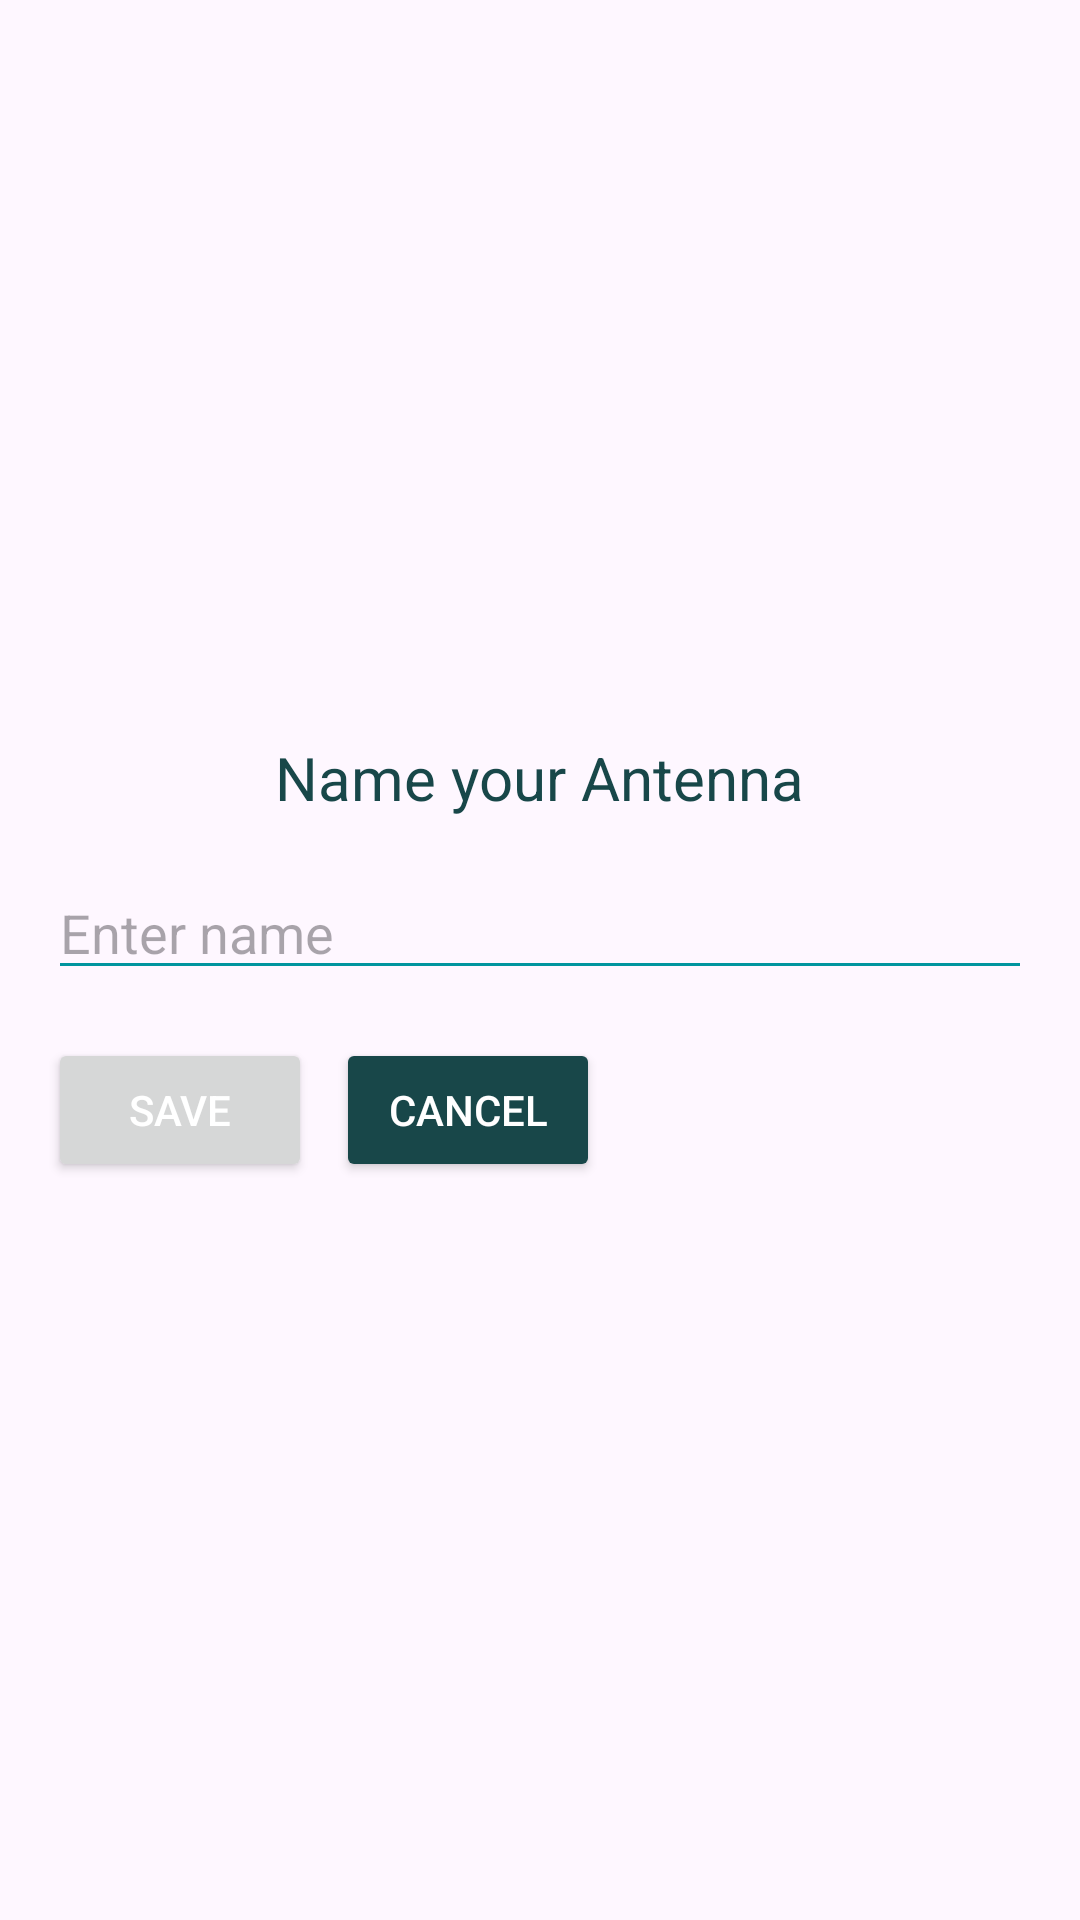

Layout XML and referenced resources for this Android screen:
<!-- AndroidManifest.xml: application theme Theme.FieldHydroTech -->
<!-- res/layout/dialog_input.xml -->
<?xml version="1.0" encoding="utf-8"?>
<LinearLayout xmlns:android="http://schemas.android.com/apk/res/android"
    android:layout_width="match_parent"
    android:layout_height="wrap_content"
    android:orientation="vertical"
    android:gravity="center"
    android:padding="16dp">

    
    <TextView
        android:id="@+id/dialogTitle"
        android:layout_width="wrap_content"
        android:layout_height="wrap_content"
        android:text="Name your Antenna"
        android:textSize="20sp"
        android:textColor="@color/text_color"
        android:layout_marginBottom="16dp"/>

    
    <EditText
        android:id="@+id/editTextInput"
        android:layout_width="match_parent"
        android:layout_height="wrap_content"
        android:backgroundTint="@color/primary_color"
        android:textCursorDrawable="@color/primary_color"
        android:textColor="@color/text_color"
        android:hint="Enter name" />

    
    <LinearLayout
        android:layout_width="match_parent"
        android:layout_height="wrap_content"
        android:orientation="horizontal"
        android:layout_gravity="end"
        android:layout_marginTop="16dp">

        
        <Button
            android:id="@+id/buttonSave"
            android:layout_width="wrap_content"
            android:layout_height="wrap_content"
            android:textColor="@color/white"
            android:text="Save"
            android:layout_marginEnd="8dp" />

        
        <Button
            android:id="@+id/buttonCancel"
            android:textColor="@color/white"
            android:layout_width="wrap_content"
            android:backgroundTint="@color/primary_dark"
            android:layout_height="wrap_content"
            android:text="Cancel" />
    </LinearLayout>

</LinearLayout>
<!-- resources referenced by this layout -->
<resources>
  <color name="primary_color">#00959E</color>
  <color name="primary_dark">#184749</color>
  <color name="text_color">#184749</color>
  <color name="white">#FFFFFFFF</color>
  <style name="Theme.FieldHydroTech" parent="Base.Theme.FieldHydroTech" />
  <style name="Base.Theme.FieldHydroTech" parent="Theme.Material3.DayNight.NoActionBar">
  
          
          <item name="android:windowTranslucentStatus">true</item>
          <item name="colorPrimary">@color/primary_color</item>
          <item name="colorPrimaryDark">@color/primary_color</item>
          <item name="android:windowLightStatusBar" tools:targetApi="m">true</item>
      </style>
</resources>
